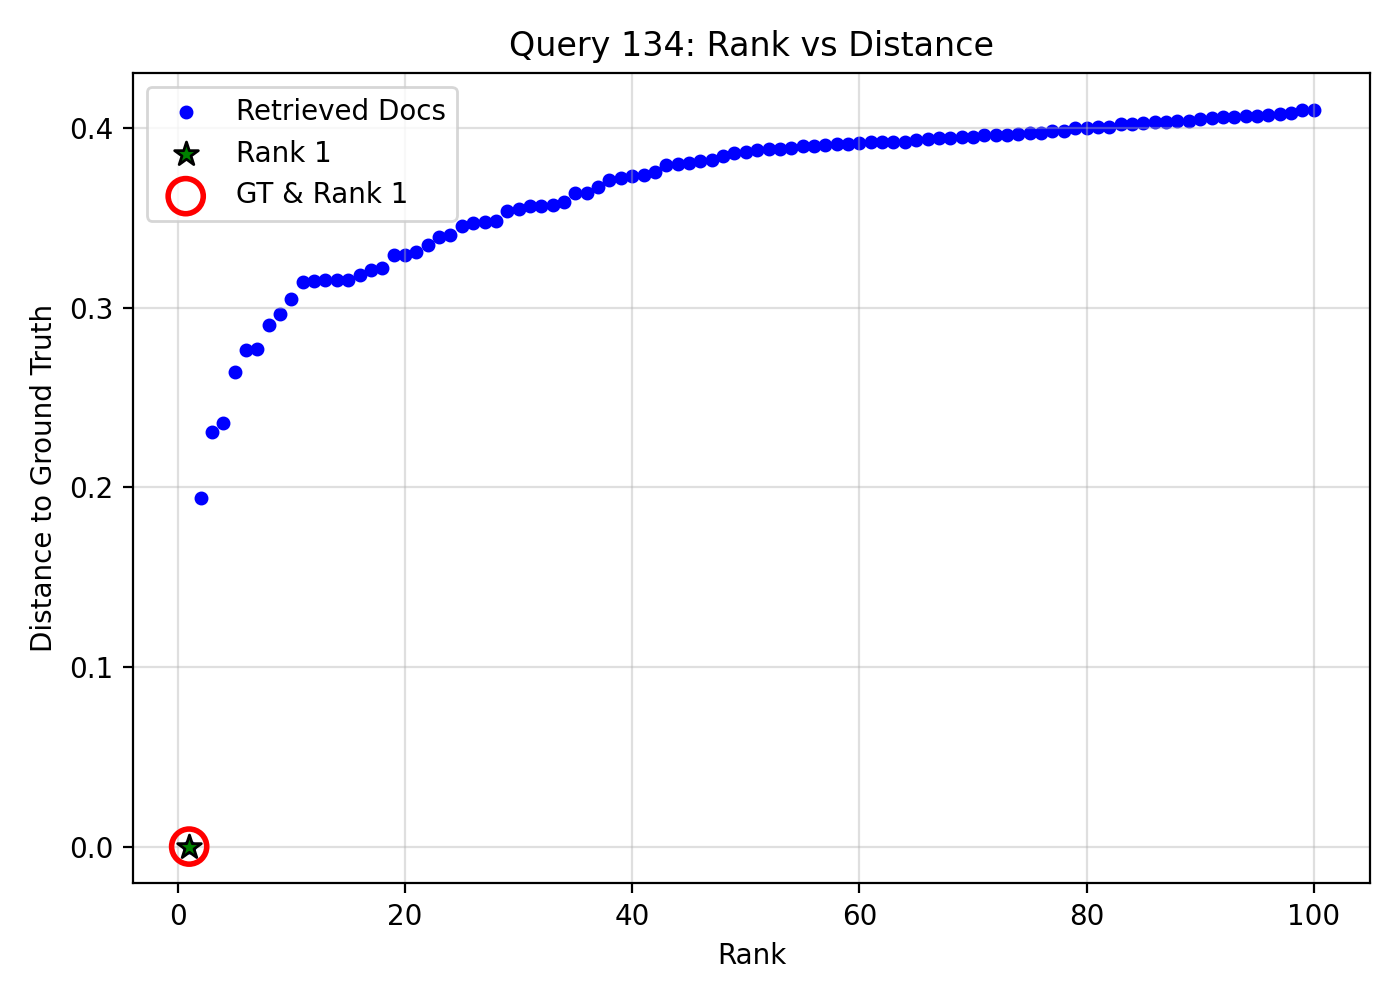

The data file committed next to this chart (first rows):
query_idx, query_gt_id, doc_id, rank, distance, is_gt, is_rank_1
134, 25311479, 29605c35-0ea6-41f9-983f-79f69747dddd, 1, 0.0, 1, 1
134, 25311479, 0d61fae9-43cf-442a-bc03-f93e12849a77, 2, 0.1942, 0, 0
134, 25311479, 39268cac-b405-4c3c-be95-41513eae1985, 3, 0.2308, 0, 0
134, 25311479, 8cb32538-dc42-4f1c-a2a9-7c8efa4aa151, 4, 0.2359, 0, 0
134, 25311479, b0fea14f-82c9-42a4-92b2-335699291fc9, 5, 0.2639, 0, 0
134, 25311479, 48a306d2-8c1e-4318-b428-e8e1fc29f129, 6, 0.2766, 0, 0
134, 25311479, f6bd0b4e-010e-47e9-8d49-878450875783, 7, 0.2769, 0, 0
134, 25311479, fbe54082-0069-46dc-a54b-6889fbf1c105, 8, 0.2903, 0, 0
134, 25311479, 6732c1b0-10de-42e6-83f2-112321b631a3, 9, 0.2963, 0, 0
134, 25311479, b11ad704-bd3d-4d7f-8d80-06b793bafe5e, 10, 0.3049, 0, 0
134, 25311479, 62056c56-92e7-4fa7-a0b6-5eccbfe3189c, 11, 0.3142, 0, 0
134, 25311479, 70b00db0-c42a-4595-88df-c21c651303c9, 12, 0.315, 0, 0
134, 25311479, a360b2e1-d65a-450b-9199-9fd43a8555b9, 13, 0.3151, 0, 0
134, 25311479, 9a66e69e-8a94-4aff-8bf4-d617168fcd28, 14, 0.3152, 0, 0
134, 25311479, ca9af7c2-56e4-4f82-83d7-044149bc8200, 15, 0.3153, 0, 0
134, 25311479, 4d3abd07-00e6-4b27-9756-a74610b5847f, 16, 0.318, 0, 0
134, 25311479, 102110f9-6cc0-43f8-990b-1e4d133589c1, 17, 0.3207, 0, 0
134, 25311479, 416104e5-a3fa-41f3-a270-eac56d2ea73d, 18, 0.3222, 0, 0
134, 25311479, 8fa38cd3-22cb-4b60-a200-bfd2ef73ddb2, 19, 0.329, 0, 0
134, 25311479, 6d23042f-264e-476e-bd1a-3f87f44d3fd8, 20, 0.3291, 0, 0
134, 25311479, c35e5779-99b6-4dd8-91b0-6a4f6610b83e, 21, 0.331, 0, 0
134, 25311479, 4096eb57-17c5-49d9-a76a-64b4e5161650, 22, 0.3345, 0, 0
134, 25311479, 450b3e65-c1a1-4a4f-a5b6-e0a72a1fcd25, 23, 0.3394, 0, 0
134, 25311479, 4f90b261-9704-4ed7-beee-ed6c2e95b5b7, 24, 0.3404, 0, 0
134, 25311479, 9134a216-3352-4b5e-95f3-9e05599052f9, 25, 0.3452, 0, 0
134, 25311479, 985f8662-411d-429f-a132-3a24b49311f3, 26, 0.3471, 0, 0
134, 25311479, 38374b18-7346-4ca7-975a-27c5f0d264c5, 27, 0.3476, 0, 0
134, 25311479, 206288b2-b413-4edd-88af-5d4b4c27aa58, 28, 0.3482, 0, 0
134, 25311479, 2cddbd97-c858-4b96-91ba-d6ec99ca7c77, 29, 0.3539, 0, 0
134, 25311479, d5acfcfa-fb0c-4bde-9b40-bb842e237da2, 30, 0.3549, 0, 0
134, 25311479, 89509a0e-bab1-437c-970c-da134d49bf55, 31, 0.3562, 0, 0
134, 25311479, a680c3da-dff3-4e5f-b4eb-0c3d9c391165, 32, 0.3562, 0, 0
134, 25311479, a16aab73-8e64-4032-9828-0245ae4eca74, 33, 0.357, 0, 0
134, 25311479, e1532a30-6568-4cf7-8ef3-d3d303b83f22, 34, 0.3588, 0, 0
134, 25311479, 751f1258-b492-4f7d-9b8e-eafa7fd75df8, 35, 0.3636, 0, 0
134, 25311479, 0729910c-ee7f-4138-b97c-fd1bc5407cb3, 36, 0.3639, 0, 0
134, 25311479, 1febcf1a-da23-4587-84c3-106975382cc4, 37, 0.3672, 0, 0
134, 25311479, ff804399-6fba-432f-9a38-e9b378b1c2a8, 38, 0.371, 0, 0
134, 25311479, 22013f94-1ae3-46c4-945e-fa310acfc74b, 39, 0.3722, 0, 0
134, 25311479, 42fa2a78-a93e-4925-ae3d-86f61dd7a0da, 40, 0.3734, 0, 0
134, 25311479, 15d3a645-f6a7-4747-a565-db2a61a1de10, 41, 0.3738, 0, 0
134, 25311479, 01b1ba1c-7f81-47c3-bd77-dbcd6e0a4cfb, 42, 0.3756, 0, 0
134, 25311479, 9d2dfaa2-268c-4efe-9014-558a3340264d, 43, 0.3794, 0, 0
134, 25311479, ea77eaf1-5212-4223-9321-e3d6da90fa3e, 44, 0.3796, 0, 0
134, 25311479, 76e58d2c-28ed-44c2-a6ec-7e6b554416a3, 45, 0.3807, 0, 0
134, 25311479, 6efe9492-5763-456e-81af-0e6ce06acddc, 46, 0.3818, 0, 0
134, 25311479, 66b7523f-bbee-4ed8-a842-c12cd49010cb, 47, 0.3821, 0, 0
134, 25311479, 146b9e13-56a6-4b3e-8bac-94ef66507434, 48, 0.3842, 0, 0
134, 25311479, cc38193f-e556-4af6-817d-37546581ae1c, 49, 0.3858, 0, 0
134, 25311479, 871aa55b-b627-450a-b488-2856d6b5a457, 50, 0.3867, 0, 0
134, 25311479, e986ab63-b0f0-4d35-9d44-78a250bbcf1b, 51, 0.3877, 0, 0
134, 25311479, 847b9c40-c287-4354-81d4-fca8614e30b1, 52, 0.3881, 0, 0
134, 25311479, 0f5f2d30-94a8-4bd1-a38a-7a3c5def585d, 53, 0.3882, 0, 0
134, 25311479, cc01d340-d8d6-4450-9476-5630c934e3b8, 54, 0.3887, 0, 0
134, 25311479, 114d53d5-fcb5-46d4-bf90-309e79b2ffc4, 55, 0.3898, 0, 0
134, 25311479, 50dabf03-ca81-4083-bead-7ddc379693a4, 56, 0.3901, 0, 0
134, 25311479, f26e0c0e-b5d2-4060-91a1-c446ba0627ef, 57, 0.3905, 0, 0
134, 25311479, 31323b60-7e38-446b-a661-1f6084af5d33, 58, 0.3908, 0, 0
134, 25311479, 98761e41-baa0-4f6c-aef6-169ee93218a3, 59, 0.3909, 0, 0
134, 25311479, 9aff8e30-4b3f-4c63-8c66-e94eb1e8e6f3, 60, 0.3918, 0, 0
... 40 more rows
